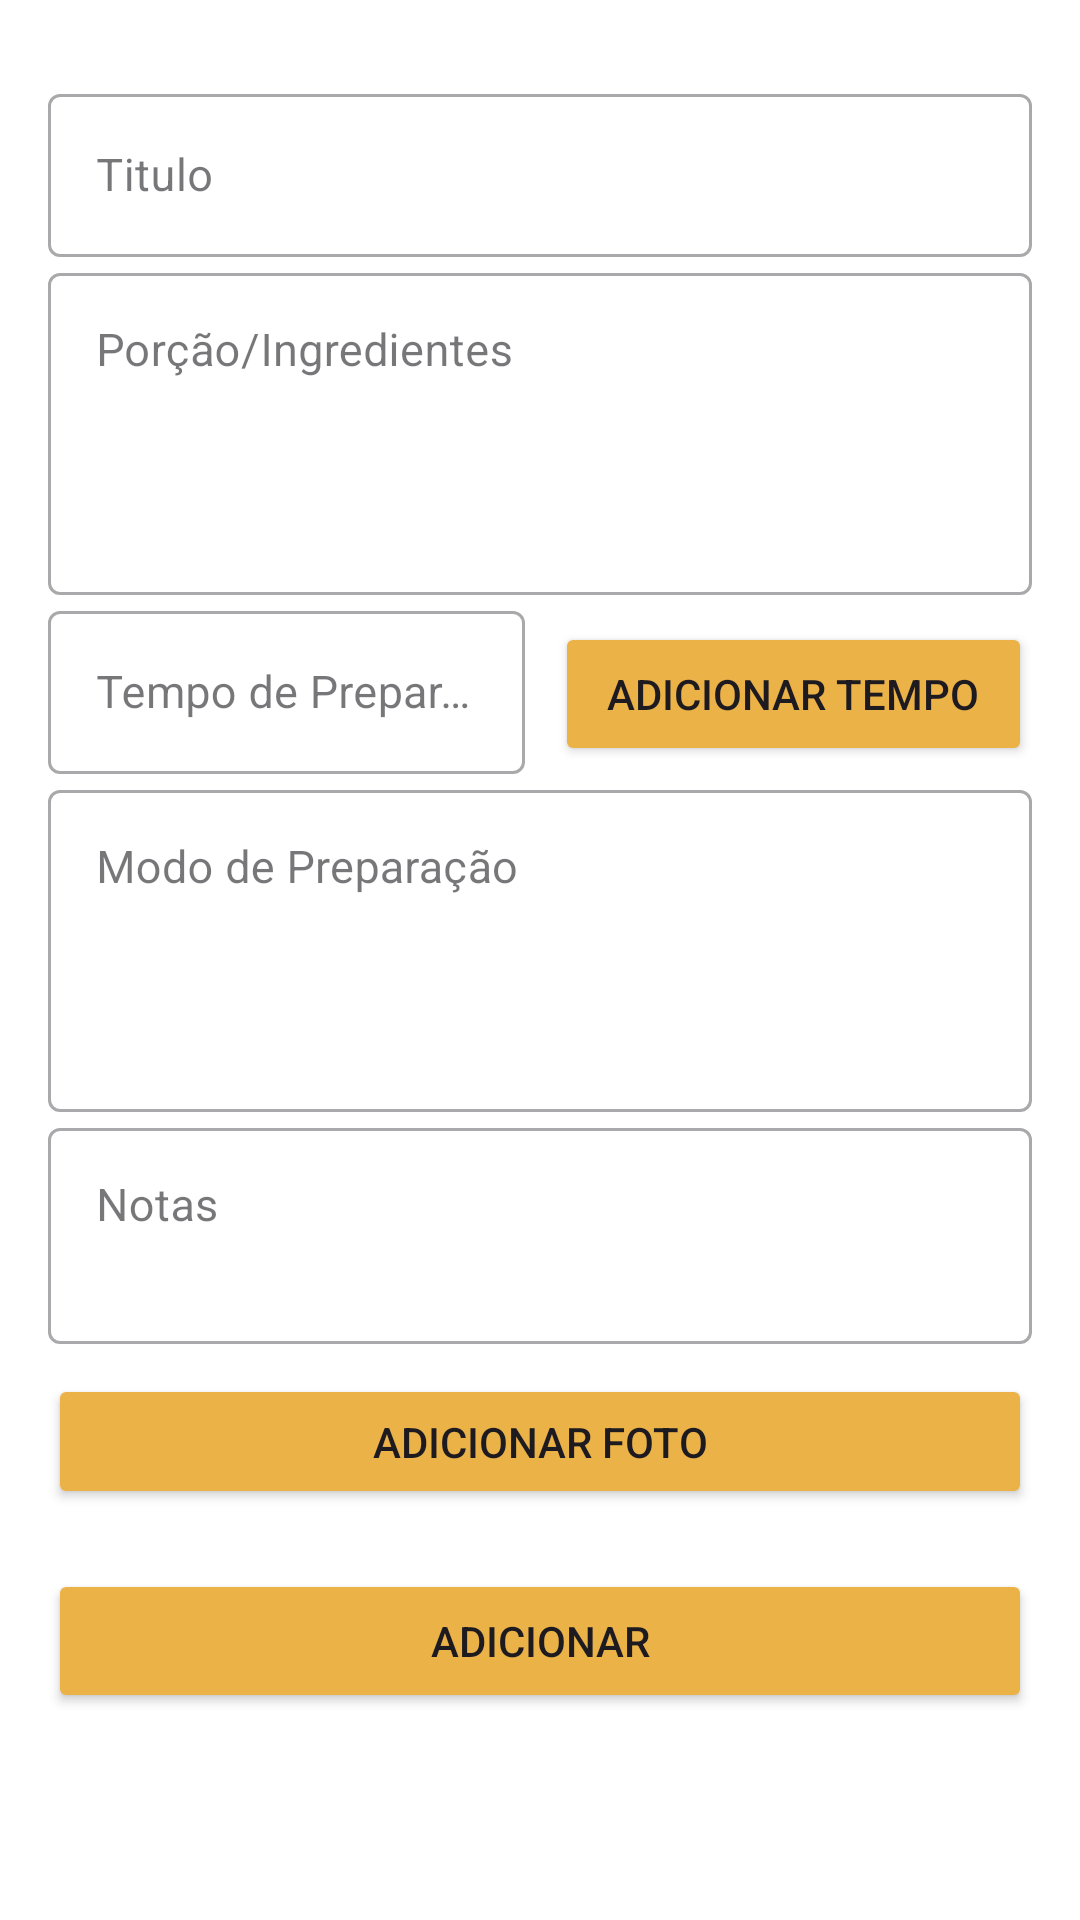

Android layout source for this screen:
<!-- AndroidManifest.xml: application theme Theme.Pap -->
<!-- res/layout/activity_tela_ingredientes.xml -->
<?xml version="1.0" encoding="utf-8"?>
<LinearLayout xmlns:android="http://schemas.android.com/apk/res/android"
    xmlns:app="http://schemas.android.com/apk/res-auto"
    xmlns:tools="http://schemas.android.com/tools"
    android:layout_width="match_parent"
    android:layout_height="match_parent"
    android:background="@color/white"
    android:orientation="vertical"
    android:padding="16dp">

    <ImageView
        android:id="@+id/sair"
        android:layout_width="wrap_content"
        android:layout_height="wrap_content"
        android:layout_marginStart="10dp"
        android:src="@drawable/baseline_arrow_back_24" />

    <LinearLayout
        android:id="@+id/receitasperfil"
        android:layout_width="match_parent"
        android:layout_height="wrap_content"
        android:layout_marginTop="10dp"
        android:orientation="vertical">

        <com.google.android.material.textfield.TextInputLayout
            style="@style/Widget.MaterialComponents.TextInputLayout.OutlinedBox"
            android:layout_width="match_parent"
            android:layout_height="wrap_content"
            android:hint="@string/titulo">

            <com.google.android.material.textfield.TextInputEditText
                android:id="@+id/edtTitulo"
                android:layout_width="match_parent"
                android:layout_height="wrap_content"
                android:inputType="text"
                android:textColor="@color/black"
                android:textSize="15sp" />
        </com.google.android.material.textfield.TextInputLayout>



        <com.google.android.material.textfield.TextInputLayout
            style="@style/Widget.MaterialComponents.TextInputLayout.OutlinedBox"
            android:layout_width="match_parent"
            android:layout_height="wrap_content"
            android:hint="@string/PorçãoIngredientes">

            <com.google.android.material.textfield.TextInputEditText
                android:id="@+id/edtPorcao"
                android:layout_width="match_parent"
                android:layout_height="wrap_content"
                android:gravity="top|start"
                android:inputType="textMultiLine"
                android:lines="4"
                android:scrollbars="vertical"
                android:textColor="@color/black"
                android:textSize="15sp" />
        </com.google.android.material.textfield.TextInputLayout>

        <LinearLayout
            android:layout_width="match_parent"
            android:layout_height="wrap_content"
            android:orientation="horizontal">

            <com.google.android.material.textfield.TextInputLayout
                style="@style/Widget.MaterialComponents.TextInputLayout.OutlinedBox"
                android:layout_width="0dp"
                android:layout_height="wrap_content"
                android:layout_weight="1"
                android:layout_marginEnd="5dp"
                android:hint="@string/TempodePreparação">

                <com.google.android.material.textfield.TextInputEditText
                    android:id="@+id/edtTempo"
                    android:layout_width="match_parent"
                    android:layout_height="wrap_content"
                    android:inputType="text"
                    android:textColor="@color/black"
                    android:textSize="15sp" />
            </com.google.android.material.textfield.TextInputLayout>

            <Button
                android:id="@+id/btnadd"
                android:layout_width="0dp"
                android:layout_height="wrap_content"
                android:layout_weight="1"
                android:layout_marginStart="5dp"
                android:backgroundTint="@color/teste"
                android:onClick="onButtonSelectTimeClick"
                android:text="@string/Adicionartempo" />

        </LinearLayout>

        <com.google.android.material.textfield.TextInputLayout
            style="@style/Widget.MaterialComponents.TextInputLayout.OutlinedBox"
            android:layout_width="match_parent"
            android:layout_height="wrap_content"
            android:hint="@string/MododePreparo">

            <com.google.android.material.textfield.TextInputEditText
                android:id="@+id/edtModo"
                android:layout_width="match_parent"
                android:layout_height="wrap_content"
                android:gravity="top|start"
                android:inputType="textMultiLine"
                android:lines="4"
                android:scrollbars="vertical"
                android:textColor="@color/black"
                android:textSize="15sp" />
        </com.google.android.material.textfield.TextInputLayout>

        <com.google.android.material.textfield.TextInputLayout
            style="@style/Widget.MaterialComponents.TextInputLayout.OutlinedBox"
            android:layout_width="match_parent"
            android:layout_height="wrap_content"
            android:hint="@string/Notas">

            <com.google.android.material.textfield.TextInputEditText
                android:id="@+id/edtNota"
                android:layout_width="match_parent"
                android:layout_height="wrap_content"
                android:gravity="top|start"
                android:inputType="textMultiLine"
                android:lines="2"
                android:maxLines="10"
                android:scrollbars="vertical"
                android:textColor="@color/black"
                android:textSize="15sp" />
        </com.google.android.material.textfield.TextInputLayout>
    </LinearLayout>


    <LinearLayout
        android:layout_width="match_parent"
        android:layout_height="wrap_content"
        android:layout_marginTop="10dp"
        android:orientation="horizontal">

        <ImageView
            android:id="@+id/imageView_foto"
            android:layout_width="0dp"
            android:layout_height="45dp"
            android:layout_weight="1"
            android:visibility="gone" />

        <Button
            android:id="@+id/btnfoto"
            android:layout_width="0dp"
            android:layout_height="45dp"
            android:layout_weight="1"
            android:backgroundTint="@color/teste"
            android:text="@string/Adicionarfoto" />

    </LinearLayout>


    <Button
        android:id="@+id/button2"
        android:layout_width="match_parent"
        android:layout_height="wrap_content"
        android:layout_marginTop="20dp"
        android:backgroundTint="@color/teste"
        android:text="@string/Adicionar" />


</LinearLayout>
<!-- resources referenced by this layout -->
<resources>
  <color name="black">#3F3B37</color>
  <color name="teste">#ebb248</color>
  <color name="white">#FFFFFFFF</color>
  <string name="Adicionar">Adicionar</string>
  <string name="Adicionarfoto">Adicionar foto</string>
  <string name="Adicionartempo">Adicionar tempo</string>
  <string name="MododePreparo">Modo de Preparação</string>
  <string name="Notas">Notas</string>
  <string name="titulo">Titulo</string>
  <style name="Theme.Pap" parent="Base.Theme.Pap" />
  <style name="Base.Theme.Pap" parent="Theme.Material3.DayNight.NoActionBar">
          <item name="colorPrimary">@color/teste</item>
      </style>
</resources>
